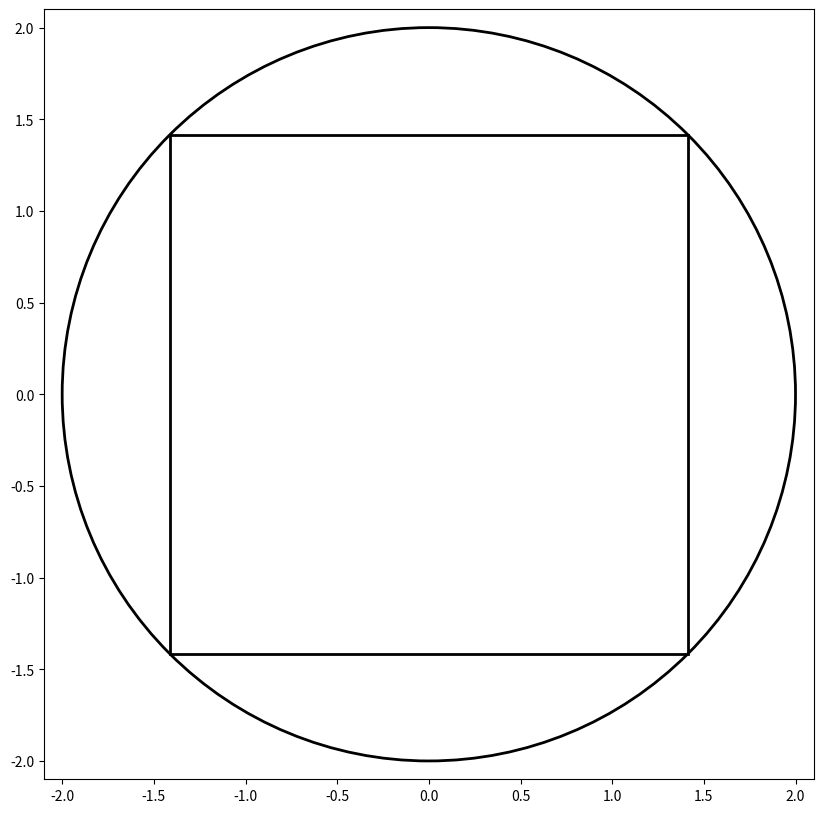

Python code for this plot:
# [redacted]


import numpy as np
import matplotlib.pyplot as plt

r = 2   # заданная в условии r
q = r/np.sqrt(2)

fig = plt.figure(figsize=(10, 10))
ax = fig.add_subplot(1, 1, 1)
plt.gca().set_aspect('equal', adjustable='box')
ax.set_xlim(-2.1, 2.1)
ax.set_ylim(-2.1, 2.1)
rect = plt.Rectangle((-q, -q), q*2, q*2, fill=False, lw=2)
circ = plt.Circle((0.0, 0.0), r, fill=False, lw=2)
ax.add_patch(rect)
ax.add_patch(circ)
plt.show()
fig.savefig('ex8_plot.png', dpi=400, bbox_inches='tight')